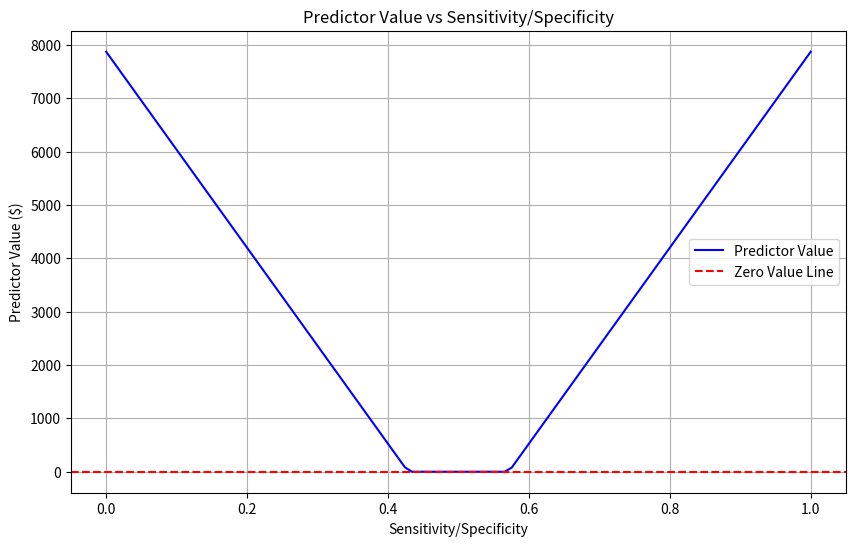

This chart was generated by the following Python code:
import numpy as np
import matplotlib.pyplot as plt

def predictor_value(sensitivity):
    specificity = sensitivity
    storm_chance = 0.5
    no_storm_chance = 1 - storm_chance

    harvest_now_revenue = 80000
    storm_no_mold_revenue = 35000
    storm_mold_revenue = 275000
    no_storm_no_sugar_revenue = 80000
    no_storm_typical_sugar_revenue = 117500
    no_storm_high_sugar_revenue = 125000

    no_storm_chance_on_predictoin_no_storm = specificity/(specificity+1-sensitivity)
    storm_chance_on_prediction_no_storm = (1-sensitivity)/(specificity+1-sensitivity)
    storm_chance_on_prediction_storm = sensitivity/(sensitivity+1-specificity)
    no_storm_chance_on_prediction_storm = (1-specificity)/(sensitivity+1-specificity)

    no_harvest_on_no_storm_e_value = no_storm_no_sugar_revenue * 0.6 + no_storm_typical_sugar_revenue * 0.3 + no_storm_high_sugar_revenue * 0.1
    no_harvest_on_storm_e_value = storm_no_mold_revenue * 0.9 + storm_mold_revenue * 0.1
    harvest_e_value = harvest_now_revenue
    e_value_without_predictor = harvest_e_value

    no_harvest_on_prediction_no_storm_e_value = no_storm_chance_on_predictoin_no_storm * no_harvest_on_no_storm_e_value + storm_chance_on_prediction_no_storm * no_harvest_on_storm_e_value
    no_harvest_on_prediction_storm_e_value = storm_chance_on_prediction_storm * no_harvest_on_storm_e_value + no_storm_chance_on_prediction_storm * no_harvest_on_no_storm_e_value

    prediction_storm_e_value = max(harvest_e_value, no_harvest_on_prediction_storm_e_value)
    prediction_no_storm_e_value = max(harvest_e_value, no_harvest_on_prediction_no_storm_e_value)

    prediction_storm_chance = 0.5 * (sensitivity+1-specificity)
    prediction_no_storm_chance = 0.5 * (specificity+1-sensitivity)

    e_value_with_predictor = prediction_storm_chance * prediction_storm_e_value + prediction_no_storm_chance * prediction_no_storm_e_value

    predictor_value = e_value_with_predictor - e_value_without_predictor
    # print(no_harvest_on_prediction_no_storm_e_value, no_harvest_on_prediction_storm_e_value)
    # print(predictor_value)

    decision = prediction_storm_e_value
    if (predictor_value == 0):
        print(sensitivity)
    return predictor_value

sensitivity_values = np.linspace(0, 1, 100)
predictor_values = [predictor_value(s) for s in sensitivity_values]

# Plotting
plt.figure(figsize=(10, 6))
plt.plot(sensitivity_values, predictor_values, label='Predictor Value', color='blue')
plt.title('Predictor Value vs Sensitivity/Specificity')
plt.xlabel('Sensitivity/Specificity')
plt.ylabel('Predictor Value ($)')
plt.axhline(0, color='red', linestyle='--', label='Zero Value Line')
plt.legend()
plt.grid(True)
plt.show()
